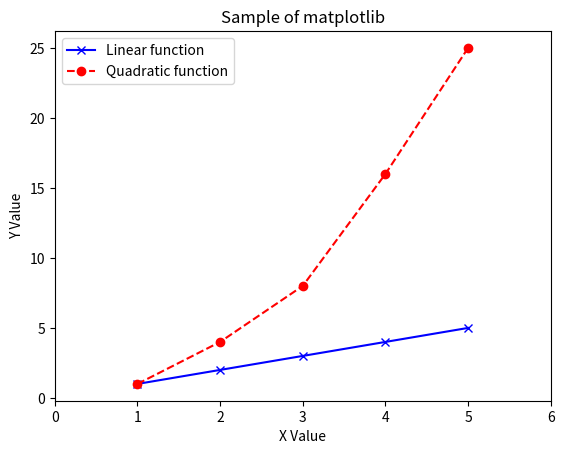

Source code (Python):
import matplotlib

matplotlib.use('Agg') # 描画の Backend として Desktop 環境が不要な Agg を使う
import matplotlib.pyplot as plt

# plot()の第３引数に系列の Style を表す文字列を指定できる。
# 'b'は青色、'x'はバツ印の Marker, '-'は Maker を実線で繋ぐことを意味する。
# Keyword 引数 label で指定した系列の名前は、凡例で使用される。
plt.plot([1, 2, 3, 4, 5], [1, 2, 3, 4, 5], 'bx-', label='Linear function')
# Style の'r'は赤色、'o'は丸印の Marker, '--'は点線を意味する。
plt.plot([1, 2, 3, 4, 5], [1, 4, 8, 16, 25], 'ro--', label='Quadratic function')

plt.xlabel('X Value') # xlabel()関数でＸ軸の Label を指定する。
plt.ylabel('Y Value') # ylabel()関数でＹ軸の Label を指定する。
plt.title('Sample of matplotlib') # title()関数で Graph の Title を指定する。

plt.legend(loc='best') # legend()関数で凡例を表示する。loc='best'は最適な位置に表示することを意味する。
plt.xlim(0, 6) # Ｘ軸の範囲を 0~6 とする。ylim()関数で同様にＹ軸の範囲を指定できる。
plt.savefig('advanced_graph.png', dpi=300) # Graph を画像 File に保存する。
